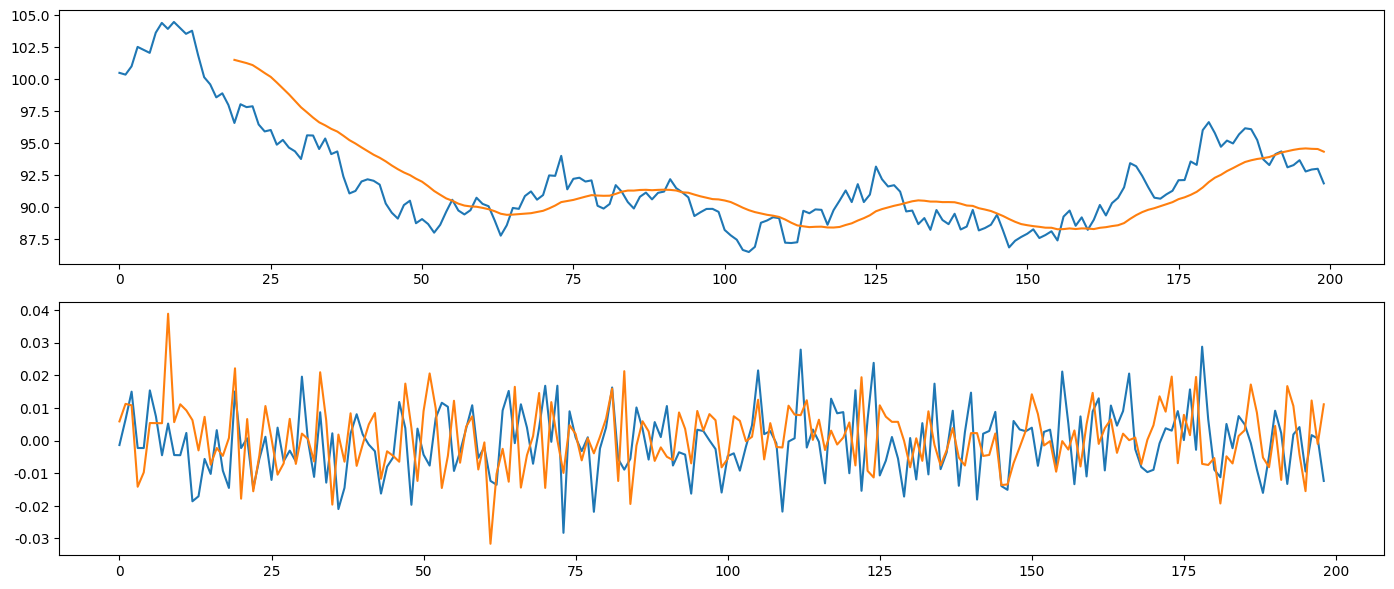

Python code for this plot:
import numpy as np
import matplotlib.pyplot as plt

# 任务1 NumPy数组基础操作
arr_1d = np.array([1, 2, 3, 4, 5])
arr_2d = np.array([[1, 2, 3], [4, 5, 6], [7, 8, 9]])
arr_3d = np.arange(24).reshape(2, 3, 4)

print(arr_1d[:3])
print(arr_2d[1, 2])
print(arr_2d[:2, :2])
print(arr_3d[0, :, 1])

reshape_arr = arr_1d.reshape(5, 1)
flat_arr = arr_2d.flatten()
trans_arr = arr_2d.T

def mat_add(a, b):
    if a.shape != b.shape:
        raise ValueError("维度不匹配")
    return a + b

def mat_mul(a, b):
    if a.shape[1] != b.shape[0]:
        raise ValueError("矩阵无法相乘")
    return np.dot(a, b)

def mat_t(a):
    return a.T

A = np.array([[1,2],[3,4]])
B = np.array([[5,6],[7,8]])
print(mat_add(A,B))
print(mat_mul(A,B))
print(mat_t(A))

rand_data = np.random.randn(100)
print(np.mean(rand_data), np.var(rand_data), np.std(rand_data), np.max(rand_data), np.min(rand_data))

# 任务2 金融数据分析
np.random.seed(42)
day_num = 200
price_a = np.cumsum(np.random.randn(day_num)) + 100
price_b = np.cumsum(np.random.randn(day_num)) + 95

def get_ret(price):
    return np.log(price[1:] / price[:-1])

def get_vol(ret, year=252):
    return np.std(ret) * np.sqrt(year)

ret_a = get_ret(price_a)
ret_b = get_ret(price_b)
vol_a = get_vol(ret_a)
vol_b = get_vol(ret_b)

def sma(series, win=20):
    return np.convolve(series, np.ones(win)/win, mode="valid")
ma20 = sma(price_a)

ret_mat = np.vstack([ret_a, ret_b])
cov_mat = np.cov(ret_mat)
weight = np.array([0.5, 0.5])
port_var = weight @ cov_mat @ weight
port_vol = np.sqrt(port_var * 252)

plt.rcParams["font.sans-serif"] = ["SimHei"]
plt.figure(figsize=(14,6))
plt.subplot(2,1,1)
plt.plot(price_a)
plt.plot(np.arange(19, day_num), ma20)
plt.subplot(2,1,2)
plt.plot(ret_a)
plt.plot(ret_b)
plt.tight_layout()
plt.show()
